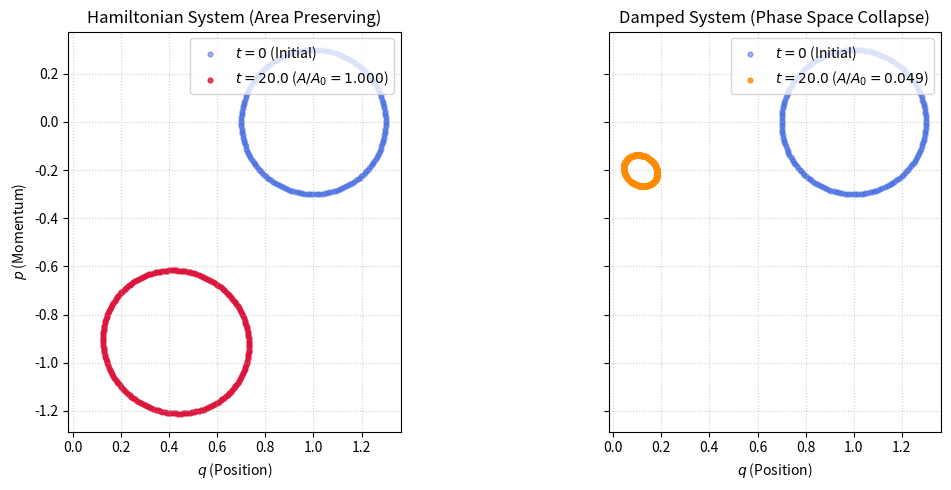

Recreate this plot in Python.
import numpy as np
import matplotlib.pyplot as plt

def area(q, p):                                   # shoelace formula
    return 0.5*np.abs(np.dot(q, np.roll(p, -1)) - np.dot(p, np.roll(q, -1)))

# A blob of initial conditions: a circle in phase space
th = np.linspace(0, 2*np.pi, 200, endpoint=False)               
q0 = 1.0 + 0.3*np.cos(th)
p0 = 0.3*np.sin(th)
A0 = area(q0, p0)

h, N = 0.05, 400
t_final = N * h

# --- Hamiltonian: SHO with omega=1, H=(p^2+q^2)/2 ---
q, p = q0.copy(), p0.copy()
for i in range(N):
    q_new = q + h*p
    p_new = p - h*q_new                            
    q, p = q_new, p_new
A_ham = area(q, p)

# --- Non-Hamiltonian: damped oscillator ---
qd, pd = q0.copy(), p0.copy()
gamma = 0.1
for i in range(N):
    dq = pd
    dp = -qd - 2*gamma*pd
    qd, pd = qd + h*dq, pd + h*dp
A_damp = area(qd, pd)

print(f"A0 = {A0:.4f} | A_ham/A0 = {A_ham/A0:.4f} | A_damp/A0 = {A_damp/A0:.4f}")

# --- Plotting Phase Space Evolution ---
fig, axes = plt.subplots(1, 2, figsize=(12, 5), sharex=True, sharey=True)

# 1. Hamiltonian System Plot
axes[0].scatter(q0, p0, c='royalblue', s=12, alpha=0.5, label='$t=0$ (Initial)')
axes[0].scatter(q, p, c='crimson', s=12, alpha=0.8, label=f'$t={t_final:.1f}$ ($A/A_0={A_ham/A0:.3f}$)')
axes[0].set_title("Hamiltonian System (Area Preserving)")
axes[0].set_xlabel("$q$ (Position)")
axes[0].set_ylabel("$p$ (Momentum)")
axes[0].set_aspect('equal', adjustable='box')
axes[0].grid(True, linestyle=':', alpha=0.6)
axes[0].legend(loc='upper right')

# 2. Damped System Plot
axes[1].scatter(q0, p0, c='royalblue', s=12, alpha=0.5, label='$t=0$ (Initial)')
axes[1].scatter(qd, pd, c='darkorange', s=12, alpha=0.8, label=f'$t={t_final:.1f}$ ($A/A_0={A_damp/A0:.3f}$)')
axes[1].set_title("Damped System (Phase Space Collapse)")
axes[1].set_xlabel("$q$ (Position)")
axes[1].set_aspect('equal', adjustable='box')
axes[1].grid(True, linestyle=':', alpha=0.6)
axes[1].legend(loc='upper right')

plt.tight_layout()
plt.show()
